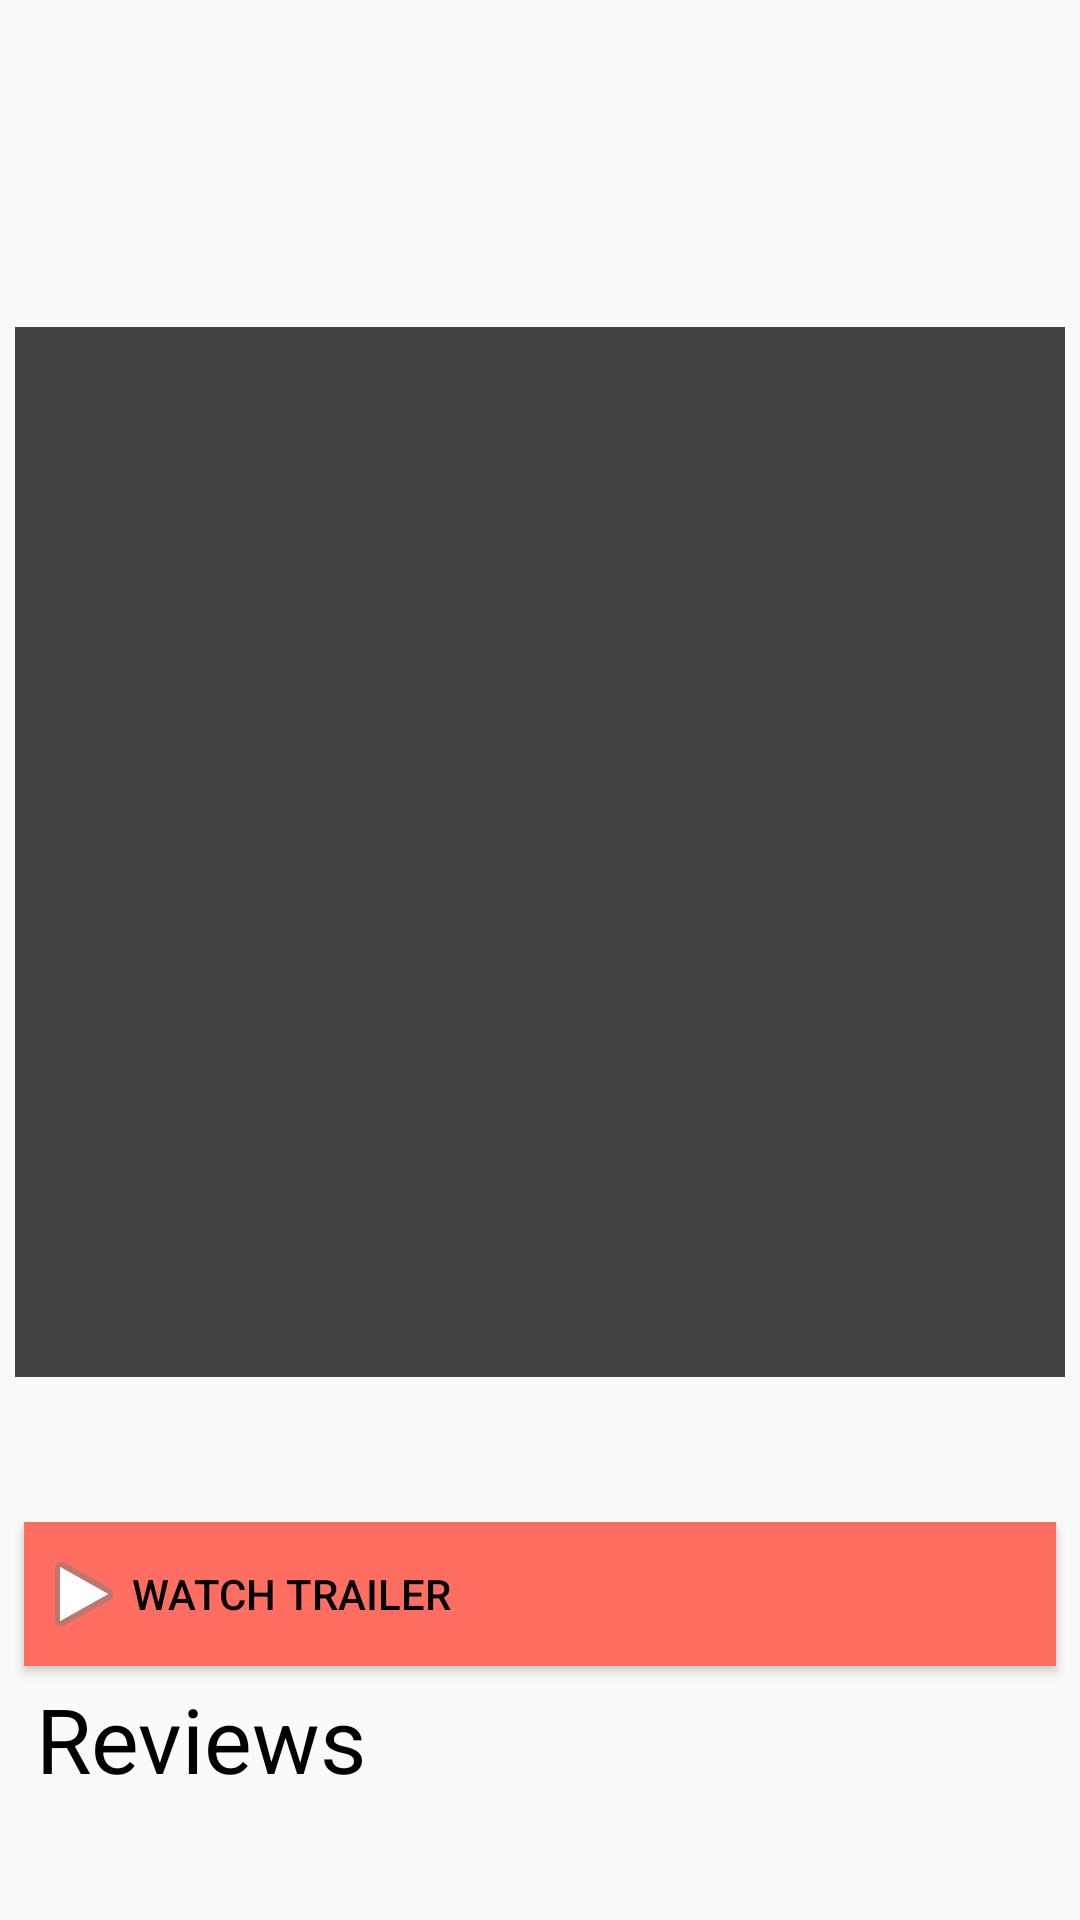

Layout XML and referenced resources for this Android screen:
<!-- AndroidManifest.xml: application theme AppTheme -->
<!-- res/layout/activity_detail.xml -->
<?xml version="1.0" encoding="utf-8"?>
<ScrollView xmlns:android="http://schemas.android.com/apk/res/android"
    xmlns:app="http://schemas.android.com/apk/res-auto"
    xmlns:tools="http://schemas.android.com/tools"
    android:layout_width="match_parent"
    android:layout_height="match_parent"
    android:layout_marginBottom="@dimen/smallMargin">

    <android.support.constraint.ConstraintLayout xmlns:android="http://schemas.android.com/apk/res/android"
        xmlns:app="http://schemas.android.com/apk/res-auto"
        xmlns:tools="http://schemas.android.com/tools"
        android:layout_width="match_parent"
        android:layout_height="wrap_content"
        tools:context=".DetailActivity">

        <TextView
            android:id="@+id/tv_detail_title"
            android:layout_width="0dp"
            android:layout_height="wrap_content"
            android:layout_marginEnd="8dp"
            android:layout_marginLeft="@dimen/smallMargin"
            android:layout_marginRight="8dp"
            android:layout_marginStart="@dimen/smallMargin"
            android:layout_marginTop="@dimen/smallMargin"
            android:gravity="center"
            android:textColor="@color/textColor"
            android:textSize="@dimen/largeTextSize"
            android:textStyle="bold"
            app:layout_constraintEnd_toEndOf="parent"
            app:layout_constraintStart_toStartOf="parent"
            app:layout_constraintTop_toTopOf="parent" />

        <TextView
            android:id="@+id/tv_detail_release_date"
            android:layout_width="0dp"
            android:layout_height="wrap_content"
            android:layout_marginEnd="8dp"
            android:layout_marginLeft="@dimen/smallMargin"
            android:layout_marginRight="8dp"
            android:layout_marginStart="@dimen/smallMargin"
            android:gravity="center"
            android:textColor="@color/textColor"
            android:textSize="@dimen/normalTextSize"
            app:layout_constraintEnd_toEndOf="parent"
            app:layout_constraintStart_toStartOf="parent"
            app:layout_constraintTop_toBottomOf="@+id/tv_detail_title" />

        <TextView
            android:id="@+id/tv_detail_rating"
            android:layout_width="0dp"
            android:layout_height="wrap_content"
            android:layout_marginEnd="8dp"
            android:layout_marginLeft="@dimen/smallMargin"
            android:layout_marginRight="8dp"
            android:layout_marginStart="@dimen/smallMargin"
            android:gravity="center"
            android:textColor="@color/textColor"
            android:textSize="@dimen/normalTextSize"
            app:layout_constraintEnd_toEndOf="parent"
            app:layout_constraintStart_toStartOf="parent"
            app:layout_constraintTop_toBottomOf="@+id/tv_detail_release_date" />

        <RelativeLayout
            android:id="@+id/image_holder_relative_layout"
            android:layout_width="@dimen/detailImageSize"
            android:layout_height="@dimen/detailImageSize"
            android:layout_marginEnd="@dimen/smallMargin"
            android:layout_marginLeft="@dimen/smallMargin"
            android:layout_marginRight="@dimen/smallMargin"
            android:layout_marginStart="@dimen/smallMargin"
            android:layout_marginTop="@dimen/largeMargin"
            app:layout_constraintEnd_toEndOf="parent"
            app:layout_constraintStart_toStartOf="parent"
            app:layout_constraintTop_toBottomOf="@+id/tv_detail_rating">
            <ImageView
                android:id="@+id/iv_detail_image_view"
                android:contentDescription="@string/poster_description"
                android:layout_width="@dimen/detailImageSize"
                android:layout_height="@dimen/detailImageSize"
                app:srcCompat="@color/cardview_dark_background" />

            <ImageButton
                android:id="@+id/ib_favorite"
                android:contentDescription="@string/favorite_button"
                android:background="@android:color/transparent"
                android:layout_width="wrap_content"
                android:layout_height="wrap_content"
                android:layout_alignTop="@id/iv_detail_image_view"
                android:layout_alignRight="@id/iv_detail_image_view"
                android:layout_marginRight="@dimen/largeMargin"
                />

        </RelativeLayout>


        <TextView
            android:id="@+id/tv_detail_overview"
            android:layout_width="0dp"
            android:layout_height="wrap_content"
            android:layout_marginEnd="@dimen/smallMargin"
            android:layout_marginLeft="@dimen/smallMargin"
            android:layout_marginRight="@dimen/smallMargin"
            android:layout_marginStart="@dimen/smallMargin"
            android:layout_marginTop="@dimen/verySmallMargin"
            android:padding="@dimen/smallMargin"
            android:textColor="@color/textColor"
            android:textSize="@dimen/normalTextSize"
            app:layout_constraintEnd_toEndOf="parent"
            app:layout_constraintHorizontal_bias="0.0"
            app:layout_constraintStart_toStartOf="parent"
            app:layout_constraintTop_toBottomOf="@id/image_holder_relative_layout" />


        <Button
            android:id="@+id/trailer_button"
            android:layout_width="match_parent"
            android:layout_height="wrap_content"
            android:layout_marginEnd="@dimen/smallMargin"
            android:layout_marginLeft="@dimen/smallMargin"
            android:layout_marginRight="@dimen/smallMargin"
            android:layout_marginStart="@dimen/smallMargin"
            android:layout_marginTop="@dimen/verySmallMargin"
            android:layout_marginBottom="@dimen/smallMargin"
            android:background="@color/colorPrimaryLight"
            android:drawableStart="@android:drawable/ic_media_play"
            android:drawableLeft="@android:drawable/ic_media_play"
            android:padding="@dimen/verySmallMargin"
            android:textColor="@color/textColor"
            android:textAlignment="textStart"
            android:layout_gravity="start"
            android:text="@string/watch_trailer"
            app:layout_constraintEnd_toEndOf="parent"
            app:layout_constraintHorizontal_bias="0.0"
            app:layout_constraintStart_toStartOf="parent"
            app:layout_constraintTop_toBottomOf="@+id/tv_detail_overview" />



        <TextView
            android:id="@+id/tv_reviews_header"
            android:layout_width="0dp"
            android:layout_height="wrap_content"
            android:layout_marginEnd="@dimen/smallMargin"
            android:layout_marginLeft="@dimen/smallMargin"
            android:layout_marginRight="@dimen/smallMargin"
            android:layout_marginStart="@dimen/smallMargin"
            android:padding="@dimen/verySmallMargin"
            android:text="@string/review_text"
            android:textColor="@color/textColor"
            android:textSize="@dimen/largeTextSize"
            app:layout_constraintEnd_toEndOf="parent"
            app:layout_constraintHorizontal_bias="0.0"
            app:layout_constraintStart_toStartOf="parent"
            app:layout_constraintTop_toBottomOf="@+id/trailer_button" />


        <android.support.v7.widget.RecyclerView
            android:id="@+id/rv_review_list"
            android:layout_width="match_parent"
            android:layout_height="wrap_content"
            android:layout_marginEnd="@dimen/smallMargin"
            android:layout_marginLeft="@dimen/smallMargin"
            android:layout_marginRight="@dimen/smallMargin"
            android:layout_marginStart="@dimen/smallMargin"
            android:layout_marginBottom="@dimen/smallMargin"
            app:layout_constraintEnd_toEndOf="parent"
            app:layout_constraintHorizontal_bias="0.0"
            app:layout_constraintStart_toStartOf="parent"
            app:layout_constraintTop_toBottomOf="@+id/tv_reviews_header">

        </android.support.v7.widget.RecyclerView>


    </android.support.constraint.ConstraintLayout>

</ScrollView>
<!-- resources referenced by this layout -->
<resources>
  <color name="colorPrimaryLight">#ff6E60</color>
  <color name="textColor">#000000</color>
  <dimen name="detailImageSize">350dp</dimen>
  <dimen name="largeMargin">12dp</dimen>
  <dimen name="largeTextSize">30sp</dimen>
  <dimen name="normalTextSize">18sp</dimen>
  <dimen name="smallMargin">8dp</dimen>
  <dimen name="verySmallMargin">4dp</dimen>
  <string name="favorite_button">Favorite Button</string>
  <string name="poster_description">Movie Poster</string>
  <string name="review_text">Reviews</string>
  <string name="watch_trailer">WATCH TRAILER</string>
  <style name="AppTheme" parent="Theme.AppCompat.Light.NoActionBar">
          
          <item name="colorPrimary">@color/colorPrimary</item>
          <item name="colorPrimaryDark">@color/colorPrimaryDark</item>
          <item name="colorAccent">@color/colorAccent</item>
      </style>
  <color name="colorPrimary">#E53835</color>
  <color name="colorPrimaryDark">#AB000D</color>
  <color name="colorAccent">#FF4081</color>
</resources>
